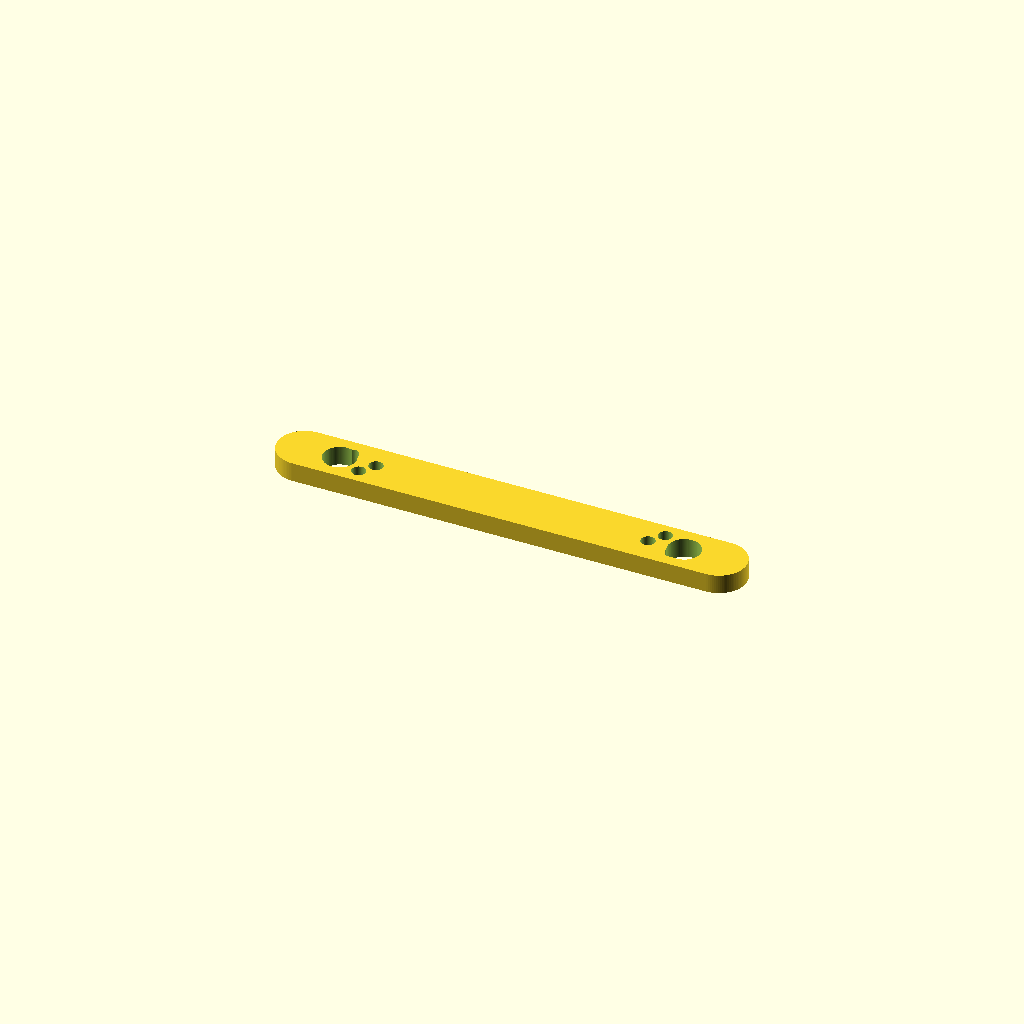
Cell 1: rendered with the file's own defaults.
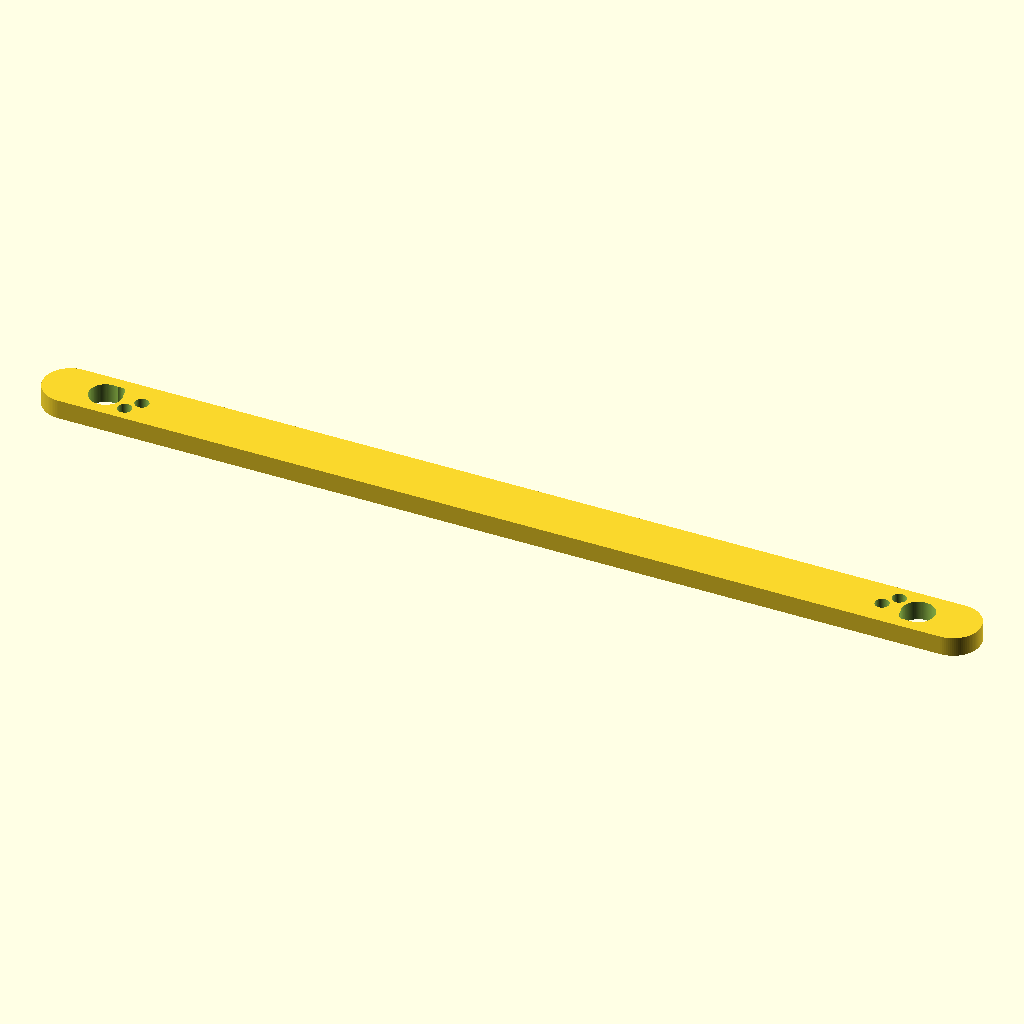
Cell 2: the same model with L = 121.2.
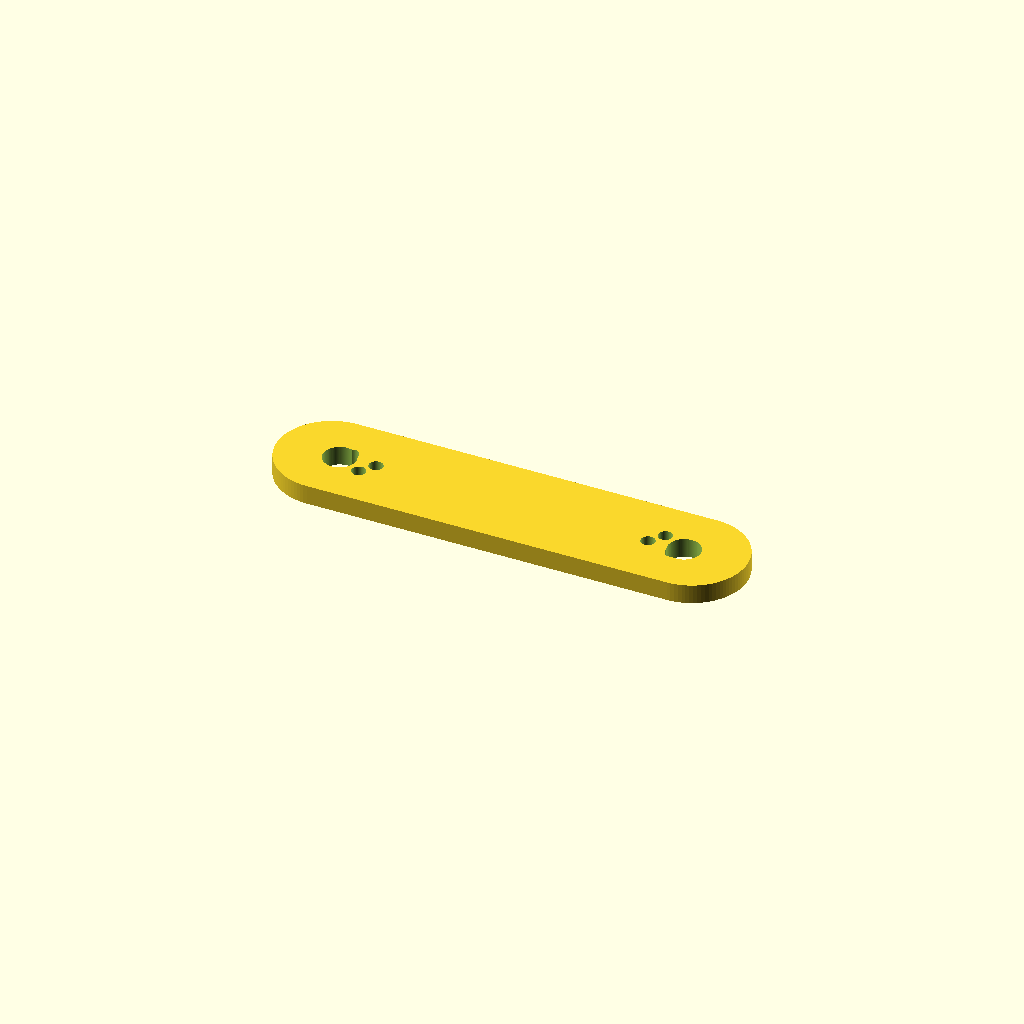
Cell 3: the same model with W = 14.
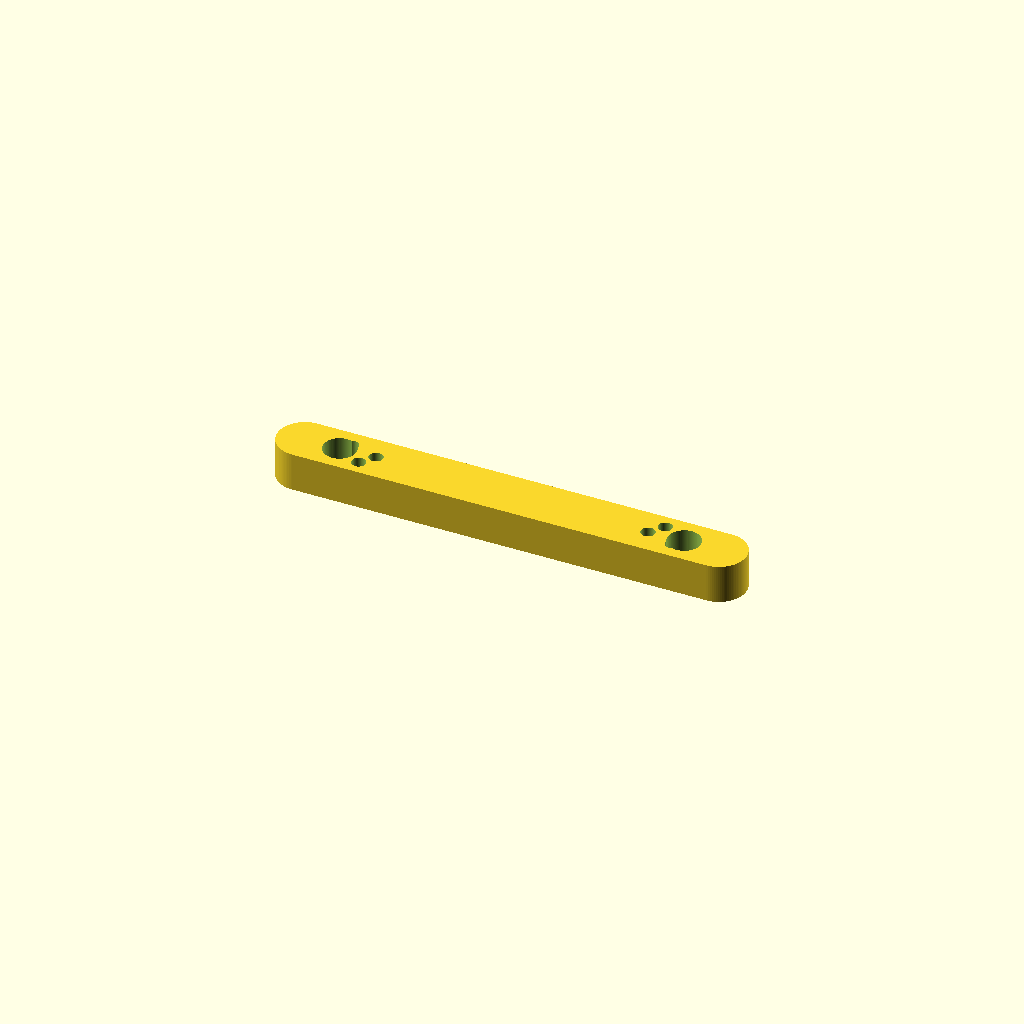
Cell 4: T = 5 (everything else at default).
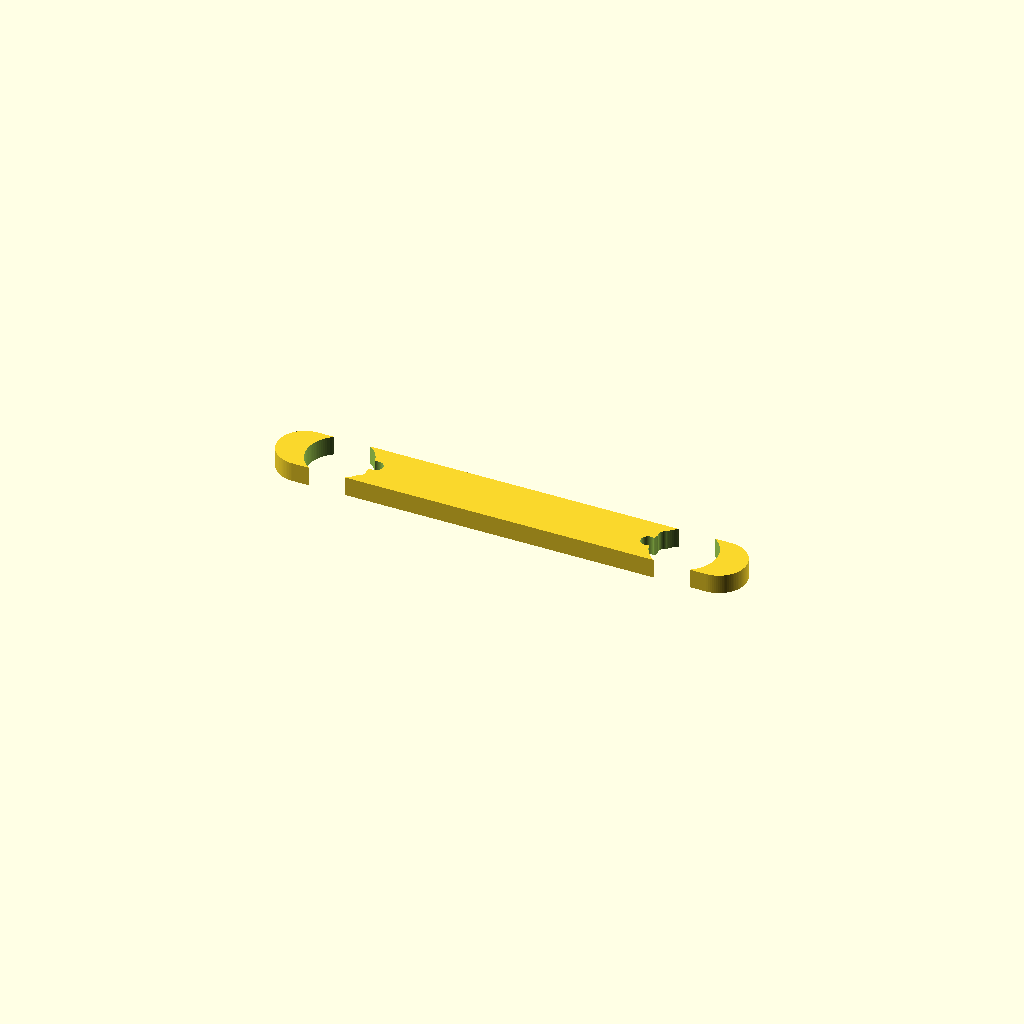
Cell 5: the same model with big_d = 8.4.
One fixed orthographic camera (rotation 55°, 0°, 25°; colour scheme Cornfield) for every cell.
Source of the model, results/slice100k/baselines/gpt52/scad/1120763.scad:
$fn=96;

L = 60.6;
W = 7.0;
T = 2.5;

end_r = W/2;

big_d = 4.2;
small_d = 1.8;

end_offset = 8.0;

module strap_outline(len=L, wid=W, thick=T){
    linear_extrude(height=thick, center=true)
        hull(){
            translate([-(len/2 - wid/2), 0]) circle(r=wid/2);
            translate([ (len/2 - wid/2), 0]) circle(r=wid/2);
        }
}

module through_hole(d, thick=T){
    cylinder(d=d, h=thick+0.6, center=true);
}

module end_holes(side=1){
    x0 = side*(L/2 - end_offset);

    // Large hole near end
    translate([x0, 0, 0]) through_hole(big_d);

    // Three small holes near end, asymmetrical pattern
    // Pattern mirrored between ends by flipping Y with side
    translate([x0 - side*3.2,  side*1.6, 0]) through_hole(small_d);
    translate([x0 - side*1.0, -side*1.2, 0]) through_hole(small_d);
    translate([x0 - side*4.6, -side*0.2, 0]) through_hole(small_d);
}

difference(){
    strap_outline();
    end_holes(1);
    end_holes(-1);
}
Parameter table extracted from the source (name, type, default, range or options):
L: number, default 60.6
W: number, default 7
T: number, default 2.5
big_d: number, default 4.2
small_d: number, default 1.8
end_offset: number, default 8
